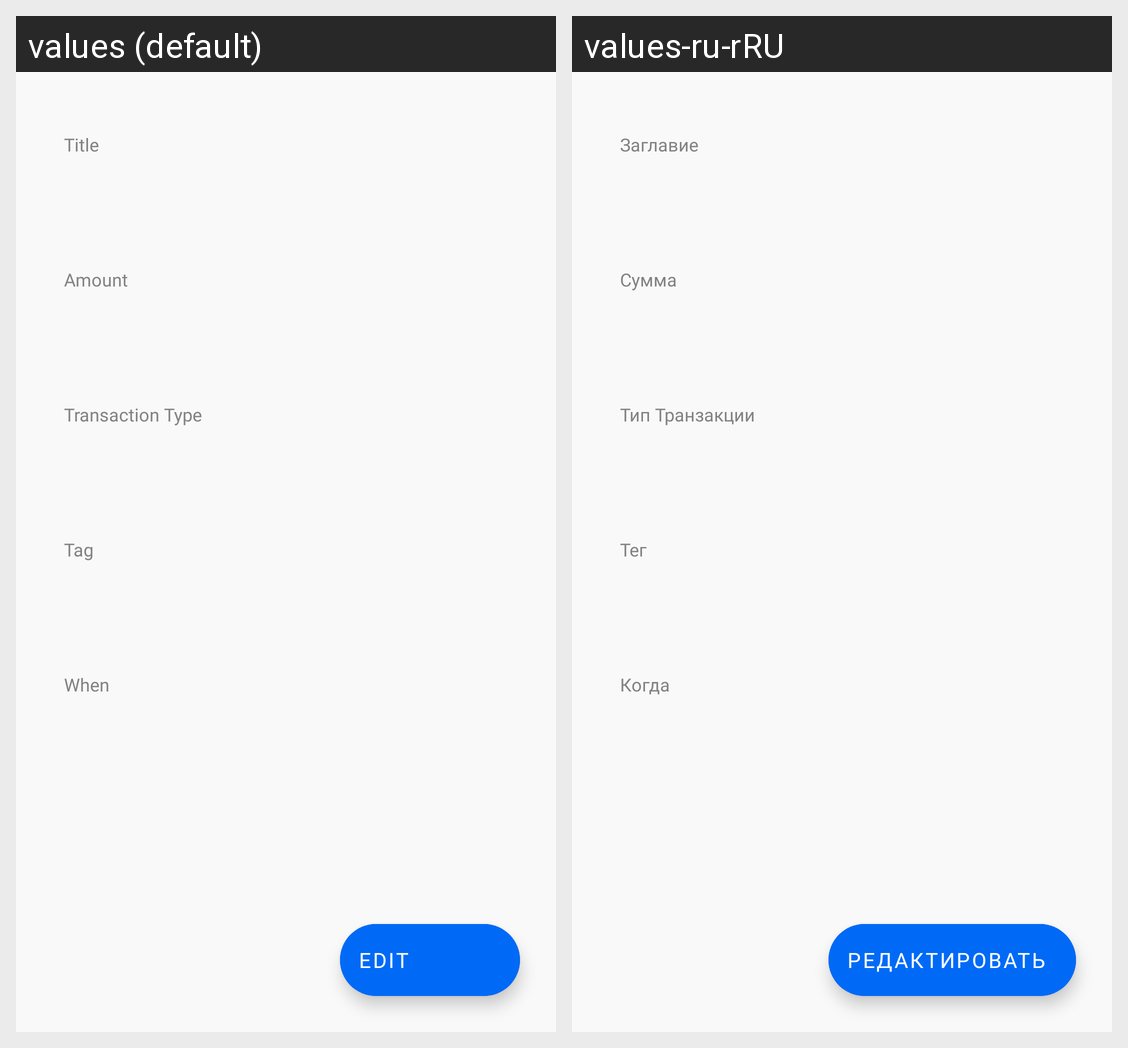

For this localized Android screen grid, give each drawn string resource with its value in every locale shown.
Android screen res/layout/fragment_transaction_details.xml rendered under 2 locales, left to right: values (default), values-ru-rRU. Device: Nexus 5 (rendered at 1080×1920; each locale shown at half size, 540×960, under a caption strip naming it); theme Theme.ExpenseTracker.
Strings drawn on this screen, with the default value and each locale's value (text and hints the layout hard-codes, and strings that could not be matched under every locale, appear in the picture but are not listed):

label_title
  values: Title
  values-ru-rRU: Заглавие

label_amount
  values: Amount
  values-ru-rRU: Сумма

label_transaction_type
  values: Transaction Type
  values-ru-rRU: Тип Транзакции

label_transaction_tag
  values: Tag
  values-ru-rRU: Тег

label_when
  values: When
  values-ru-rRU: Когда

edit_transaction_fab_text
  values: Edit
  values-ru-rRU: Редактировать
